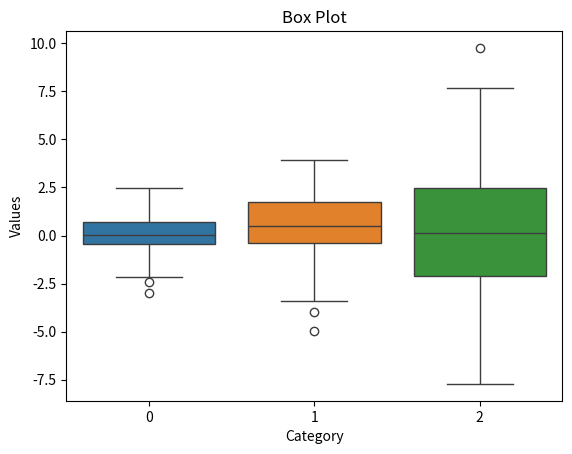

Generate this figure with matplotlib:
import matplotlib.pyplot as plt
import seaborn as sbn
import numpy as np

data = [np.random.normal(0,std,100) for std in range(1,4)]
print("data",data)
sbn.boxplot(data=data)
plt.title('Box Plot')
plt.xlabel('Category')
plt.ylabel('Values')
plt.show()